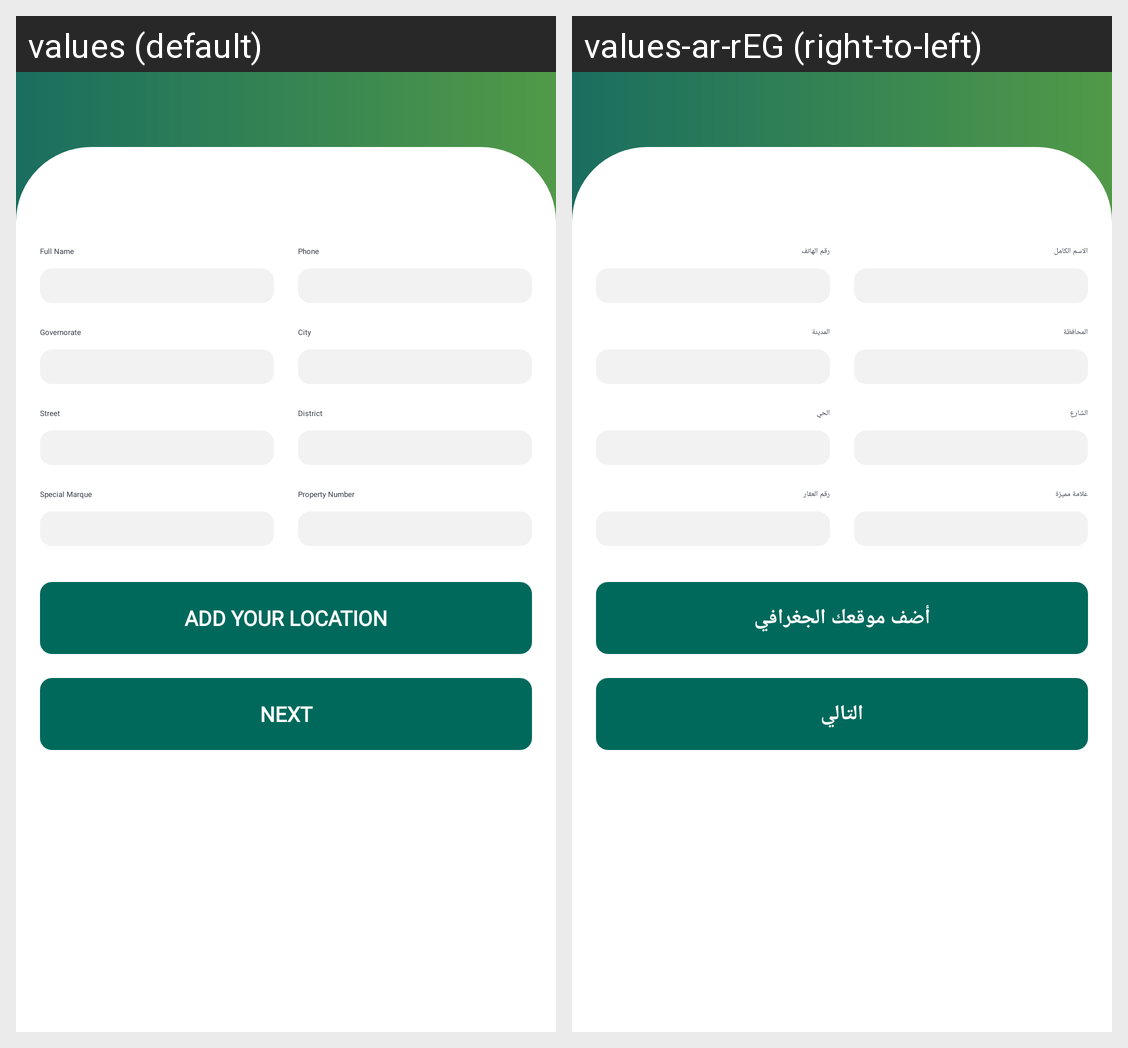

Translations of the strings shown on this Android screen, per locale in the grid:
Android screen res/layout/fragment_user_data.xml rendered under 2 locales, left to right: values (default), values-ar-rEG (right-to-left). Device: Nexus 5 (rendered at 1080×1920; each locale shown at half size, 540×960, under a caption strip naming it); theme Theme.App.Starting.
Strings drawn on this screen, with the default value and each locale's value (text and hints the layout hard-codes, and strings that could not be matched under every locale, appear in the picture but are not listed):

full_name
  values: Full Name
  values-ar-rEG: الاسم الكامل

governorate
  values: Governorate
  values-ar-rEG: المحافظة

street
  values: Street
  values-ar-rEG: الشارع

special_marque
  values: Special Marque
  values-ar-rEG: علامة مميزة

phone
  values: Phone
  values-ar-rEG: رقم الهاتف

city
  values: City
  values-ar-rEG: المدينة

district
  values: District
  values-ar-rEG: الحي

Property_number_and_apartment_number
  values: Property Number
  values-ar-rEG: رقم العقار

next
  values: Next
  values-ar-rEG: التالي

location
  values: ADD YOUR LOCATION
  values-ar-rEG: أضف موقعك الجغرافي
